The GitHub repository Ren-GT/Final contains a labelled image folder "Final" with 6 categories: corn cercospora leaf spot, corn northern leaf blight, pepper bacterial spot, potato early blight, potato late blight, potato healthy. Examples follow, each with its label.

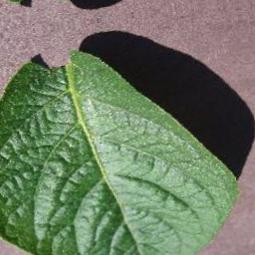
Label: potato healthy

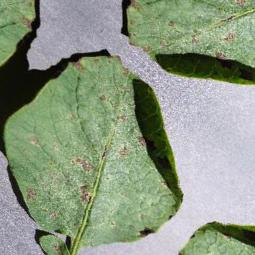
Label: potato early blight

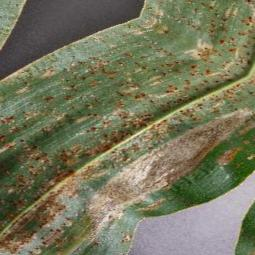
Label: corn northern leaf blight

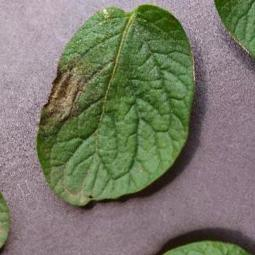
Label: potato late blight

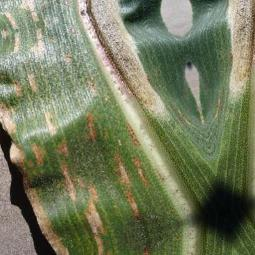
Label: corn cercospora leaf spot

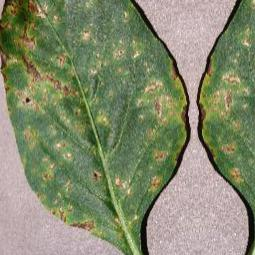
Label: pepper bacterial spot
